5-way image classification set "demo_dataset" from GitHub (deepaktripathii/Industrial-Visual-Defect-Detection); label vocabulary: crack, dent, good, scratch, stain.

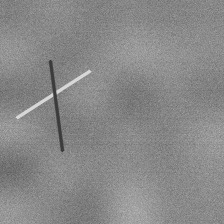
Label: scratch

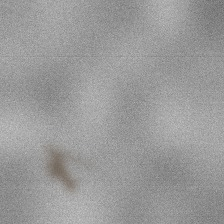
Label: stain

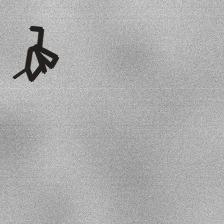
Label: crack

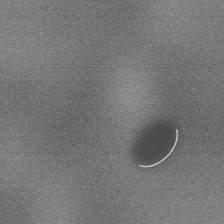
Label: dent

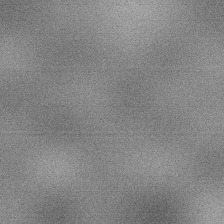
Label: good

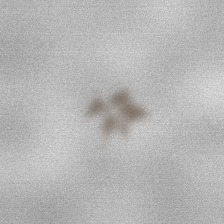
Label: stain
